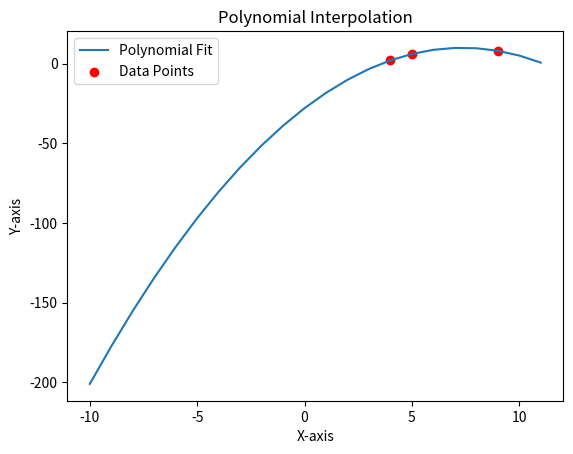

Here is the Python script that generated this plot:
# Example of Interpolation Using NumPy and Matplotlib.

import numpy as np
import matplotlib.pyplot as plt

# Configuration

x = np.array([5, 4, 9])
y = np.array([6, 2, 8])

use_graph = True

# Functions

def use_poly(poly, x_range): # Adjust x-range, calculate y-values using polyfit.
    new_x = np.array(x_range)
    new_y = poly(new_x)
    return new_x, new_y


def show_graph(x, y, new_x, new_y):
    if not use_graph: return

    plt.plot(new_x, new_y, label='Polynomial Fit')
    plt.scatter(x, y, color='red', label='Data Points')
    plt.xlabel('X-axis')
    plt.ylabel('Y-axis')
    plt.title('Polynomial Interpolation')
    plt.legend()
    plt.show()

# Program
        
def main():
    curve = np.polyfit(x, y, 2) # Fits a polynomial using a degree to (x, y).
    poly = np.poly1d(curve) # Create a Polynomial object using the fit.
    new_x, new_y = use_poly(poly, range(-10, 12))
    
    print(f"""
    Polynomial Fit:
    {poly}
    """)

    show_graph(x, y, new_x, new_y)    

main()
